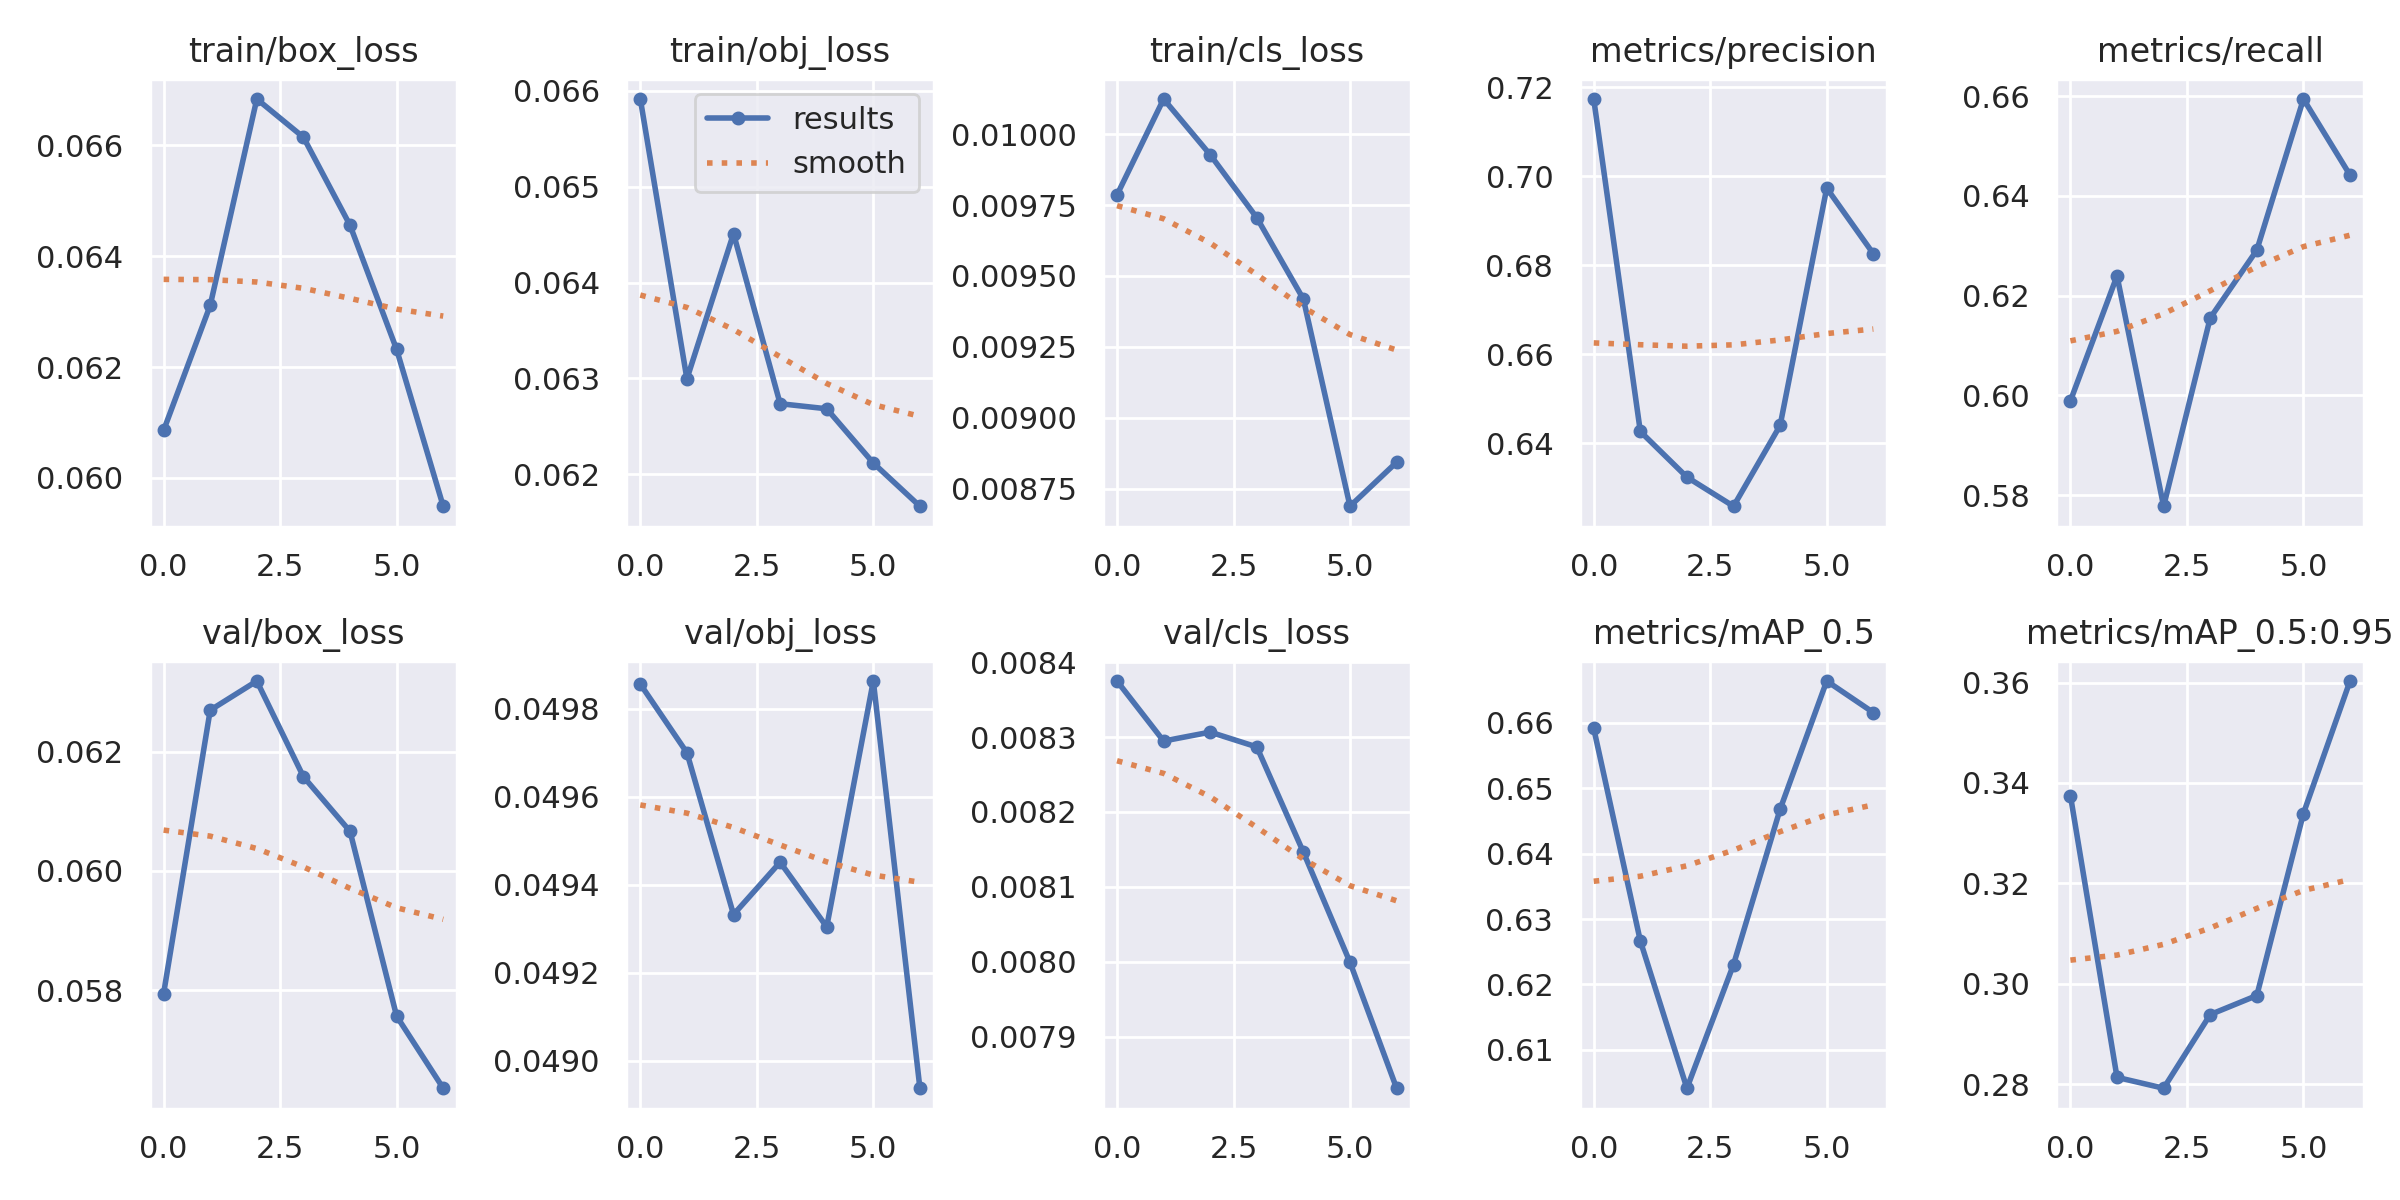

Source data for this figure (header and first rows):
epoch, train/box_loss, train/obj_loss, train/cls_loss, metrics/precision, metrics/recall, metrics/mAP_0.5, metrics/mAP_0.5:0.95, val/box_loss, val/obj_loss, val/cls_loss, x/lr0, x/lr1, x/lr2
0, 0.06086, 0.06592, 0.009786, 0.7174, 0.5989, 0.6592, 0.3375, 0.05795, 0.04986, 0.008375, 0.07071, 0.003254, 0.003254
1, 0.06311, 0.063, 0.01012, 0.6427, 0.624, 0.6267, 0.2814, 0.0627, 0.0497, 0.008295, 0.03978, 0.005656, 0.005656
2, 0.06684, 0.06451, 0.009927, 0.6324, 0.5778, 0.6041, 0.2792, 0.06319, 0.04933, 0.008307, 0.007908, 0.007115, 0.007115
3, 0.06615, 0.06274, 0.009705, 0.6258, 0.6155, 0.623, 0.2939, 0.06158, 0.04945, 0.008287, 0.005757, 0.005757, 0.005757
4, 0.06456, 0.06268, 0.009418, 0.644, 0.6291, 0.6468, 0.2977, 0.06066, 0.0493, 0.008146, 0.005757, 0.005757, 0.005757
5, 0.06232, 0.06212, 0.008688, 0.6974, 0.6594, 0.6664, 0.3339, 0.05757, 0.04986, 0.007999, 0.004343, 0.004343, 0.004343
6, 0.05949, 0.06167, 0.008843, 0.6826, 0.6442, 0.6616, 0.3603, 0.05636, 0.04894, 0.007831, 0.002929, 0.002929, 0.002929
